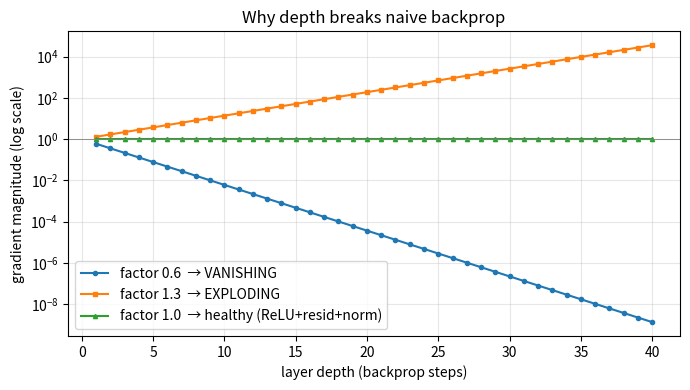

Source code (Python):
import numpy as np
# Concrete gradient via the chain rule on a 2-step net:  L = (relu(w2 * relu(w1 * x)) - y)^2
x, y, w1, w2 = 2.0, 1.0, 0.5, 0.8
# forward
h_pre = w1 * x;        h = max(0.0, h_pre)
o_pre = w2 * h;        o = max(0.0, o_pre)
L = (o - y) ** 2
# backward (chain rule), d/dz relu = 1 if z>0 else 0
dL_do  = 2 * (o - y)
do_dop = 1.0 if o_pre > 0 else 0.0
dL_dw2 = dL_do * do_dop * h                       # ∂L/∂w2
dL_dh  = dL_do * do_dop * w2
dh_dhp = 1.0 if h_pre > 0 else 0.0
dL_dw1 = dL_dh * dh_dhp * x                        # ∂L/∂w1 (earlier weight)
print(f"loss = {L:.4f}")
print(f"∂L/∂w2 = {dL_dw2:.4f}   ∂L/∂w1 = {dL_dw1:.4f}")
eta = 0.1
print(f"updated w1 = {w1 - eta*dL_dw1:.4f}, w2 = {w2 - eta*dL_dw2:.4f}  (one gradient-descent step)")

# COMPLETE PICTURE: gradient magnitude vs network depth — vanish vs explode vs healthy.
import numpy as np, matplotlib.pyplot as plt
depths = np.arange(1, 41)
vanish  = 0.6 ** depths     # per-layer factor < 1  (e.g. saturating sigmoid)
explode = 1.3 ** depths     # per-layer factor > 1
healthy = 1.0 ** depths     # per-layer factor ~ 1  (ReLU + residuals + norm)

plt.figure(figsize=(7,4))
plt.semilogy(depths, vanish,  "o-", label="factor 0.6  → VANISHING", ms=3)
plt.semilogy(depths, explode, "s-", label="factor 1.3  → EXPLODING", ms=3)
plt.semilogy(depths, healthy, "^-", label="factor 1.0  → healthy (ReLU+resid+norm)", ms=3)
plt.axhline(1, color="grey", lw=0.6)
plt.xlabel("layer depth (backprop steps)"); plt.ylabel("gradient magnitude (log scale)")
plt.title("Why depth breaks naive backprop"); plt.legend(); plt.grid(True, alpha=0.3)
plt.tight_layout(); plt.show()

print("at depth 40:  vanishing →", f"{0.6**40:.2e}", " exploding →", f"{1.3**40:.2e}")

import sys, platform
print("Python :", sys.version.split()[0]); print("Platform:", platform.platform())
print("Lesson 2 · Phase 3 (Gradients, Backprop & Failure Modes) notebook is running ✓")
